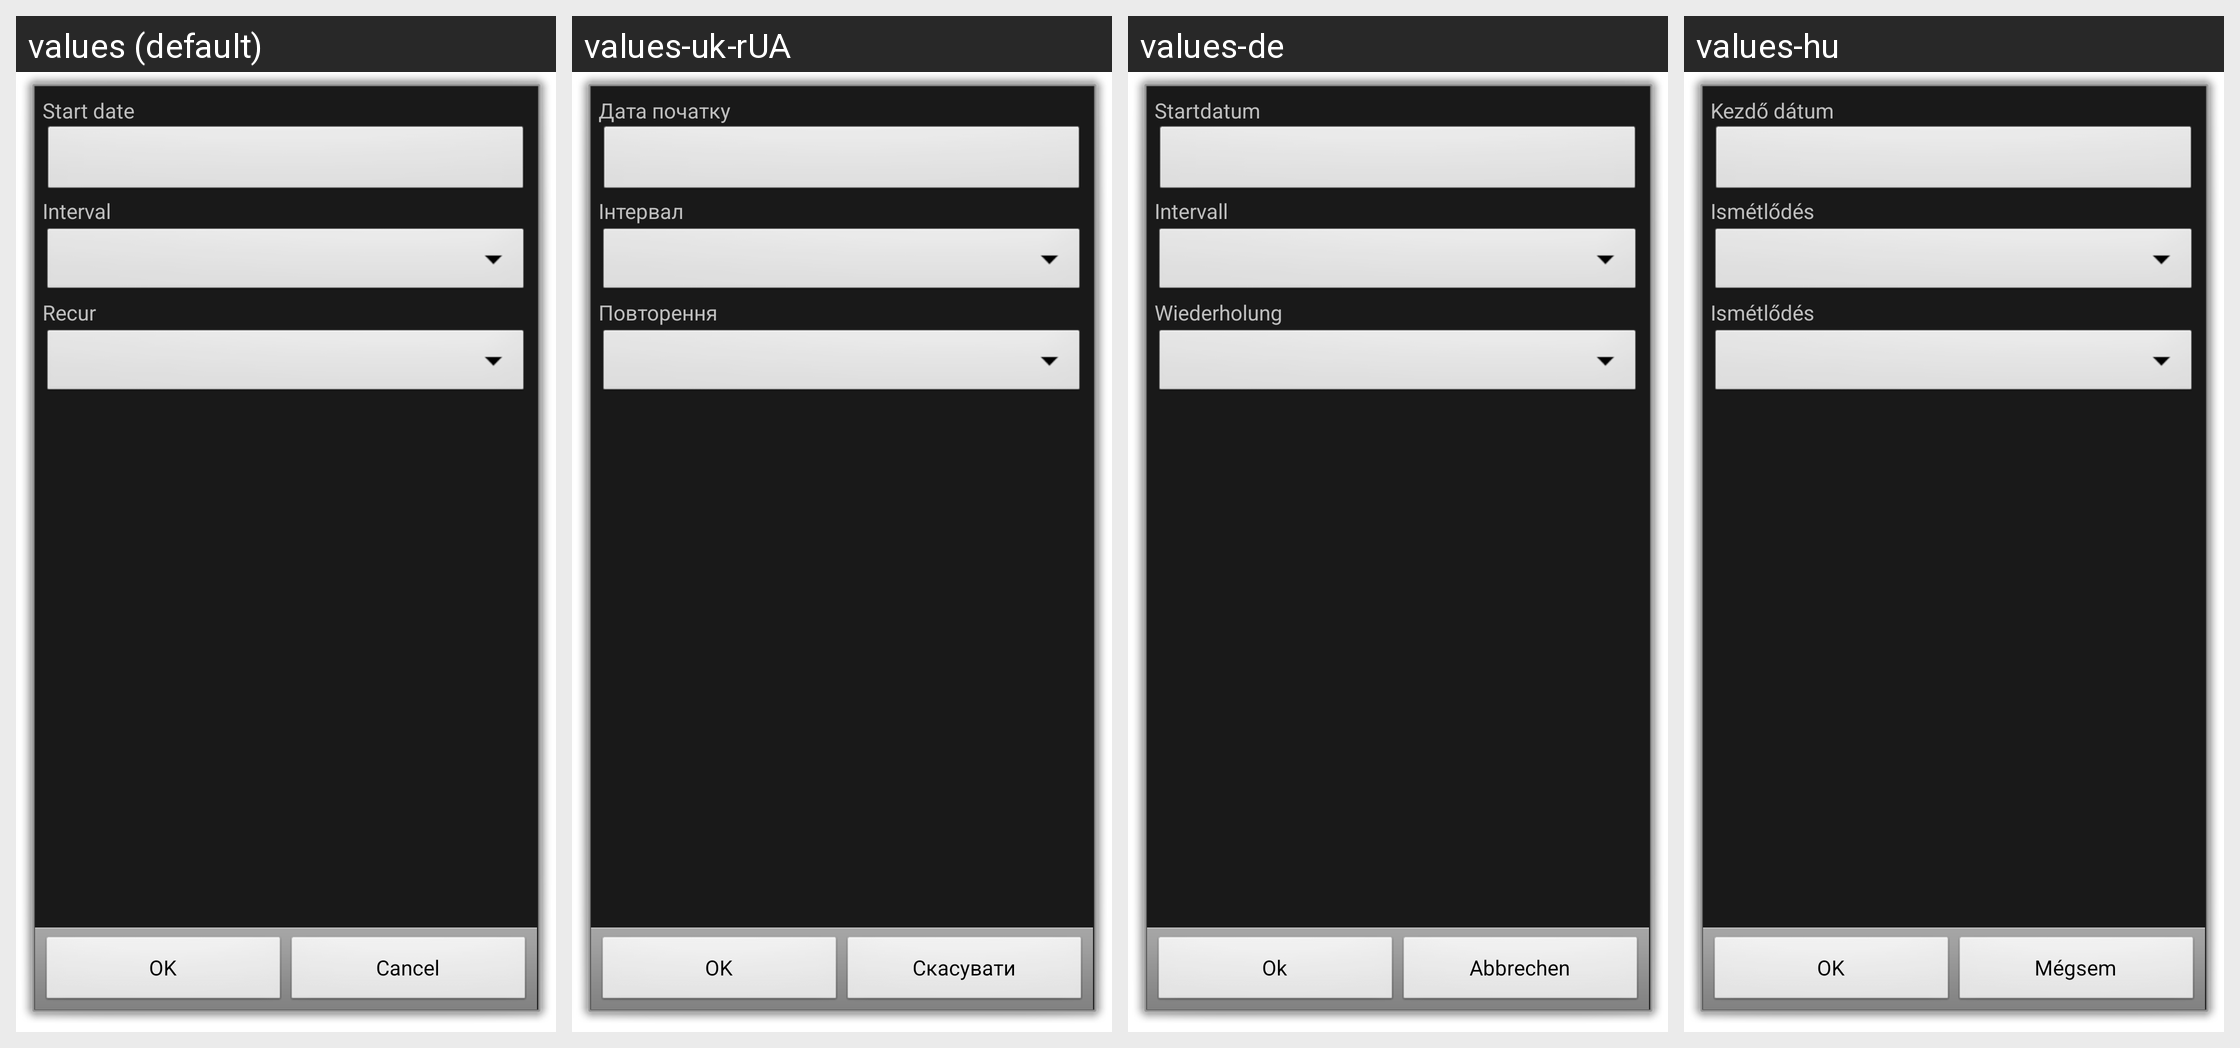

Strings drawn on this Android screen and how each of the app's shown locales translates them:
Android screen res/layout/recur.xml rendered under 4 locales, left to right: values (default), values-uk-rUA, values-de, values-hu. Device: Nexus 5 (rendered at 1080×1920; each locale shown at half size, 540×960, under a caption strip naming it); theme android:Theme.Dialog.
Other locales in the repository, not shown: values-ca, values-cs-rCZ, values-da, values-es, values-fr, values-it, values-ko, values-no-rNB, values-pl, values-pt-rBR, values-pt-rPT, values-ro, values-ru, values-sk, values-zh-rCN, values-zh-rTW.
Strings drawn on this screen, with the default value and each locale's value (text and hints the layout hard-codes, and strings that could not be matched under every locale, appear in the picture but are not listed):

start_date
  values: Start date
  values-uk-rUA: Дата початку
  values-de: Startdatum
  values-hu: Kezdő dátum

interval
  values: Interval
  values-uk-rUA: Інтервал
  values-de: Intervall
  values-hu: Ismétlődés

recur
  values: Recur
  values-uk-rUA: Повторення
  values-de: Wiederholung
  values-hu: Ismétlődés

ok
  values: OK
  values-uk-rUA: OK
  values-de: Ok
  values-hu: OK

cancel
  values: Cancel
  values-uk-rUA: Скасувати
  values-de: Abbrechen
  values-hu: Mégsem
